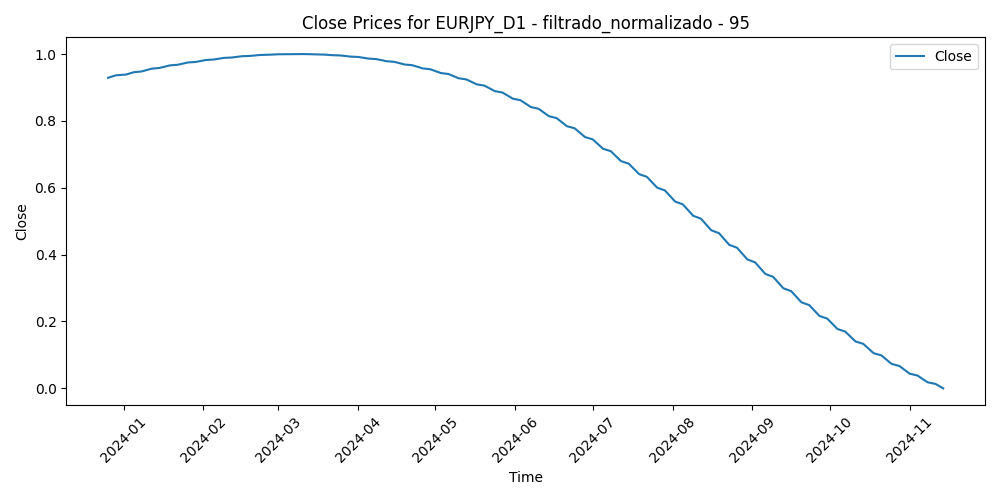

The table this chart was drawn from, first rows:
Time, Close, Volume, diferencia_media_95
2023-12-26, 0.929, 0.0, 0.5107
2023-12-27, 0.9315, 0.0473, 0.4926
2023-12-28, 0.9339, 0.1007, 0.549
2023-12-29, 0.9363, 0.09659, 0.5897
2024-01-02, 0.9387, 0.1031, 0.6035
2024-01-03, 0.9411, 0.1215, 0.5411
2024-01-04, 0.9434, 0.1204, 0.4449
2024-01-05, 0.9456, 0.137, 0.451
2024-01-08, 0.9479, 0.11, 0.4653
2024-01-09, 0.9501, 0.1113, 0.4654
2024-01-10, 0.9522, 0.09286, 0.3586
2024-01-11, 0.9543, 0.1493, 0.3861
2024-01-12, 0.9564, 0.1248, 0.4273
2024-01-15, 0.9584, 0.03727, 0.3769
2024-01-16, 0.9604, 0.1294, 0.3542
2024-01-17, 0.9624, 0.1319, 0.2941
2024-01-18, 0.9643, 0.1199, 0.3003
2024-01-19, 0.9661, 0.101, 0.2857
2024-01-22, 0.968, 0.08911, 0.3011
2024-01-23, 0.9697, 0.117, 0.3109
2024-01-24, 0.9715, 0.1129, 0.3379
2024-01-25, 0.9732, 0.09903, 0.361
2024-01-26, 0.9748, 0.08181, 0.3281
2024-01-29, 0.9764, 0.06678, 0.3834
2024-01-30, 0.9779, 0.07871, 0.3684
2024-01-31, 0.9794, 0.171, 0.4289
2024-02-01, 0.9809, 0.1503, 0.4179
2024-02-02, 0.9823, 0.1207, 0.3726
2024-02-05, 0.9836, 0.09041, 0.3924
2024-02-06, 0.9849, 0.1043, 0.4263
2024-02-07, 0.9862, 0.1066, 0.3988
2024-02-08, 0.9874, 0.112, 0.3308
2024-02-09, 0.9885, 0.1042, 0.3317
2024-02-12, 0.9897, 0.06194, 0.3379
2024-02-13, 0.9907, 0.09779, 0.3073
2024-02-14, 0.9917, 0.08596, 0.3066
2024-02-15, 0.9926, 0.08644, 0.3117
2024-02-16, 0.9935, 0.08689, 0.2973
2024-02-19, 0.9944, 0.01784, 0.3012
2024-02-20, 0.9951, 0.08488, 0.2881
2024-02-21, 0.9959, 0.08509, 0.2637
2024-02-22, 0.9965, 0.1116, 0.2505
2024-02-23, 0.9971, 0.06814, 0.2555
2024-02-26, 0.9977, 0.08045, 0.2233
2024-02-27, 0.9982, 0.05984, 0.2427
2024-02-28, 0.9986, 0.06682, 0.2404
2024-02-29, 0.999, 0.1234, 0.3109
2024-03-01, 0.9993, 0.09711, 0.2813
2024-03-04, 0.9996, 0.06636, 0.2452
2024-03-05, 0.9998, 0.09294, 0.2729
2024-03-06, 0.9999, 0.105, 0.2793
2024-03-07, 1, 0.1459, 0.3221
2024-03-08, 1.0, 0.1497, 0.3898
2024-03-11, 1, 0.1994, 0.4055
2024-03-12, 0.9998, 0.2509, 0.3647
2024-03-13, 0.9997, 0.1927, 0.3446
2024-03-14, 0.9994, 0.208, 0.3638
2024-03-15, 0.9991, 0.1987, 0.3182
2024-03-18, 0.9987, 0.1404, 0.3258
2024-03-19, 0.9983, 0.2666, 0.2349
... 172 more rows
